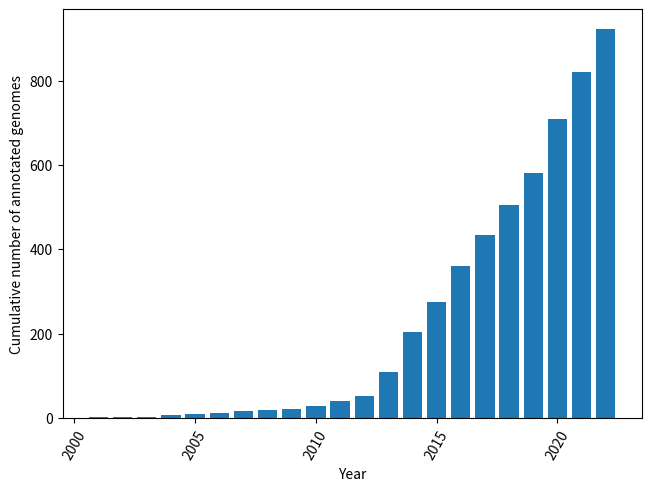

Write the Python code that produced this figure.
"""Plot number of annotated genomes by NCBI."""

import os

import matplotlib.pyplot as plt

data = [[2001, 1],
        [2002, 2],
        [2003, 3],
        [2004, 6],
        [2005, 10],
        [2006, 12],
        [2007, 16],
        [2008, 19],
        [2009, 22],
        [2010, 28],
        [2011, 40],
        [2012, 53],
        [2013, 109],
        [2014, 203],
        [2015, 276],
        [2016, 361],
        [2017, 435],
        [2018, 506],
        [2019, 582],
        [2020, 708],
        [2021, 820],
        [2022, 923]]

if not os.path.exists('out/'):
    os.mkdir('out/')

xs, ys = zip(*data)
fig, ax = plt.subplots(layout='constrained')
ax.bar(xs, ys)
ax.tick_params('x', rotation=60)
ax.set_xlabel('Year')
ax.set_ylabel('Cumulative number of annotated genomes')
fig.savefig('out/ncbi.png', dpi=600)
fig.savefig('out/ncbi.tiff', dpi=600)
plt.close()
